16-way image classification set "dataset" from GitHub (Tanmxy88/Rare-plant-species-Identification); label vocabulary: Shotomuli plant, agnishikha plant, anantamul plant, apang plant, ayapan plant, bamonhati plant, basok plant, betal plant, chapalish plant, gainura plant, kalochitra plant, kalodhutura plant, kalomegh plant, punarnava plant, ramtulsi plant, sarpaghandha plant.

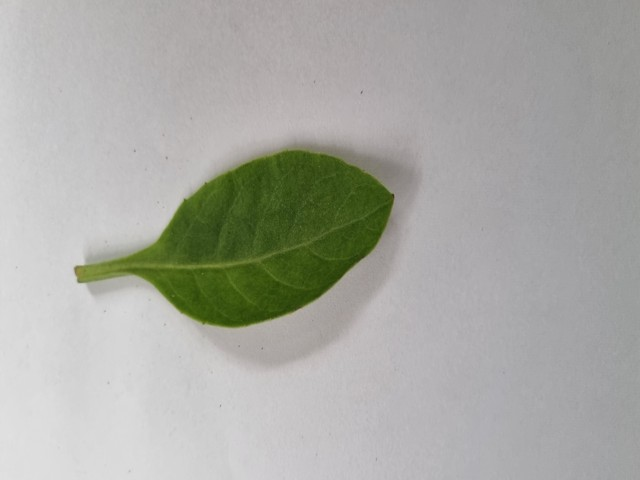
Label: gainura plant

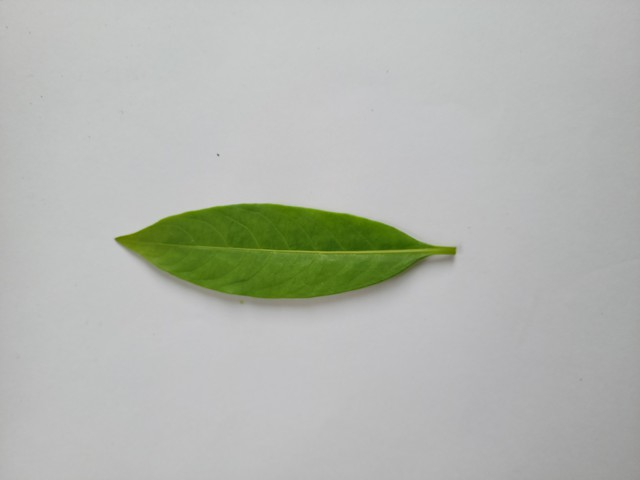
Label: sarpaghandha plant

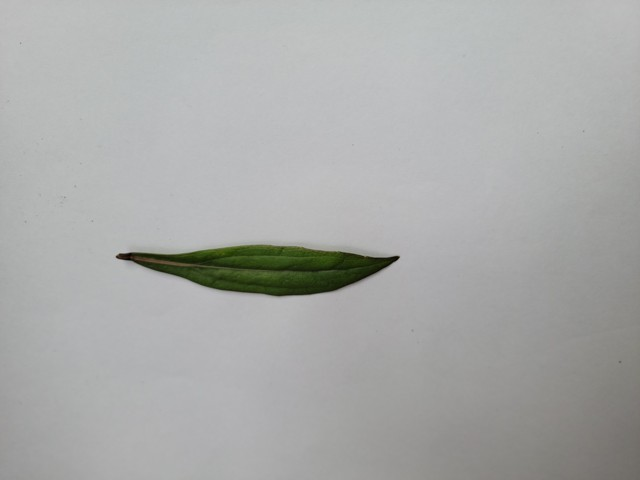
Label: ayapan plant

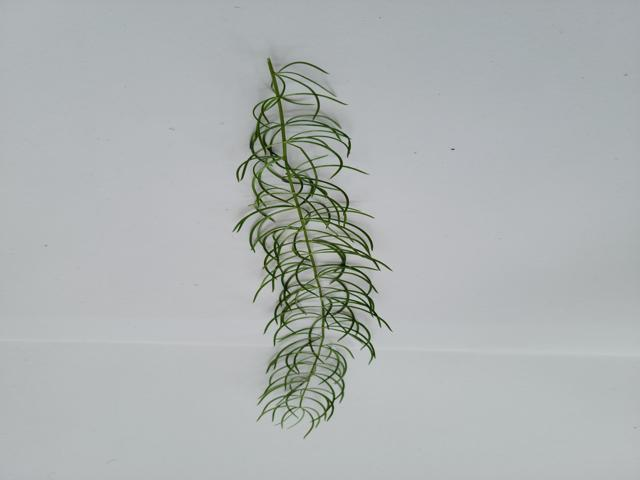
Label: Shotomuli plant

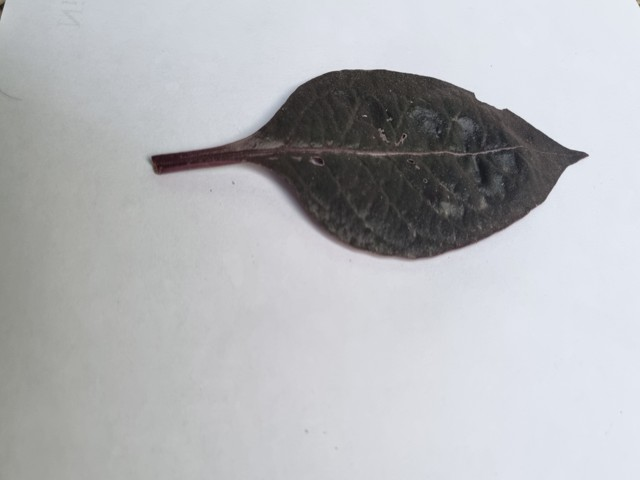
Label: kalochitra plant

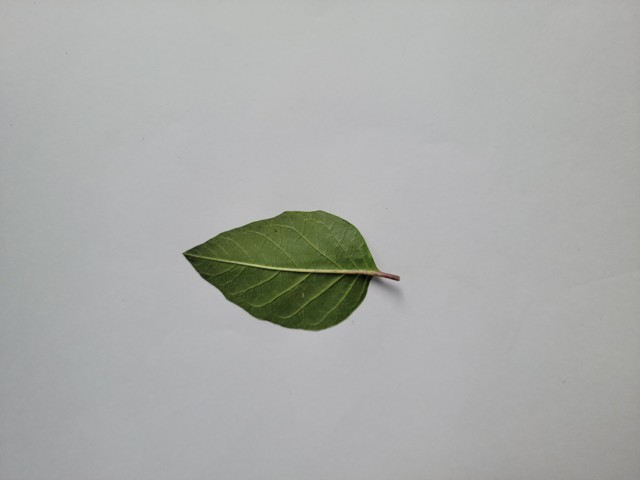
Label: kalodhutura plant
